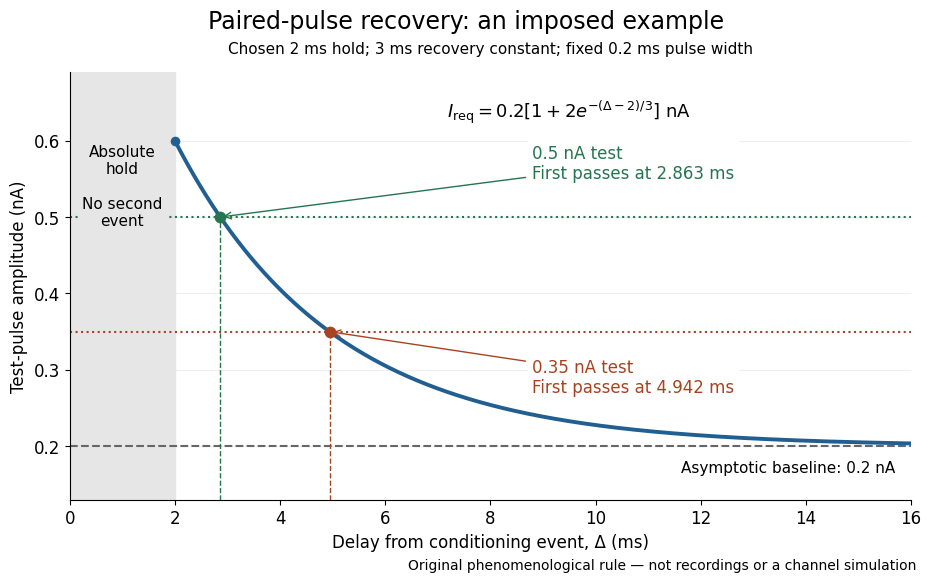

Reproduce this figure in Python. (Note: this script raises an exception after producing the figure.)
"""Original stipulated paired-pulse recovery; never experimental data.

Tested: Python 3.14.4, matplotlib 3.10.7, numpy 2.3.5.
Output matching basename.png in the current working directory.
Units: ms and nA. The absolute hold and scalar recovery are imposed rules,
not sodium/potassium channel dynamics or a Hodgkin-Huxley simulation.
"""
from pathlib import Path

import matplotlib
matplotlib.use('Agg')
import matplotlib.pyplot as plt
import numpy as np

HOLD_MS = 2.0
TAU_MS = 3.0
BASE_NA = 0.2
EXCESS = 2.0


def required_current(delay_ms):
    delay_ms = np.asarray(delay_ms, dtype=float)
    return np.where(delay_ms < HOLD_MS, np.inf,
                    BASE_NA * (1 + EXCESS * np.exp(-(delay_ms-HOLD_MS)/TAU_MS)))


def earliest_delay(current_na):
    if current_na <= BASE_NA:
        return np.inf
    return HOLD_MS + max(0.0, TAU_MS*np.log(EXCESS/(current_na/BASE_NA-1)))


def main():
    plt.rcParams.update({'font.size': 12, 'font.family': 'DejaVu Sans'})
    fig, ax = plt.subplots(figsize=(9.2, 5.5), layout='constrained')
    fig.set_facecolor('white')
    ax.set_facecolor('white')
    ax.axvspan(0, HOLD_MS, color='#e6e6e6')
    delay = np.linspace(HOLD_MS, 16, 700)
    ax.plot(delay, required_current(delay), color='#225f91', lw=2.8,
            label='Required amplitude after the hold')
    ax.scatter([HOLD_MS], [0.6], color='#225f91', s=35, zorder=5)
    ax.axhline(BASE_NA, color='#666666', ls='--', lw=1.5)
    ax.text(15.7, 0.182, 'Asymptotic baseline: 0.2 nA', ha='right', va='top', fontsize=11)
    for amplitude, color, label_y in [(0.35, '#a74321', 0.27), (0.5, '#267550', 0.55)]:
        first = earliest_delay(amplitude)
        ax.axhline(amplitude, color=color, lw=1.5, ls=':')
        ax.scatter([first], [amplitude], color=color, s=55, zorder=6)
        ax.plot([first, first], [0.13, amplitude], color=color, lw=1, ls='--')
        ax.annotate(f'{amplitude:g} nA test\nFirst passes at {first:.3f} ms',
                    xy=(first, amplitude), xytext=(8.8, label_y),
                    arrowprops={'arrowstyle': '->', 'color': color}, color=color,
                    bbox={'facecolor': 'white', 'edgecolor': 'none', 'pad': 3})
    ax.text(1.0, 0.54, 'Absolute\nhold\n\nNo second\nevent', ha='center', va='center', fontsize=11,
            bbox={'facecolor': '#e6e6e6', 'edgecolor': 'none', 'pad': 3})
    ax.text(9.5, 0.63, r'$I_{\rm req}=0.2[1+2e^{-(\Delta-2)/3}]$ nA', ha='center', fontsize=13)
    ax.set(xlim=(0, 16), ylim=(0.13, 0.69),
           xlabel='Delay from conditioning event, Δ (ms)',
           ylabel='Test-pulse amplitude (nA)')
    ax.spines[['top', 'right']].set_visible(False)
    ax.grid(axis='y', color='#eeeeee')
    ax.set_axisbelow(True)
    fig.suptitle('Paired-pulse recovery: an imposed example', fontsize=17)
    ax.set_title('Chosen 2 ms hold; 3 ms recovery constant; fixed 0.2 ms pulse width', fontsize=11, pad=13)
    fig.text(0.99, -0.025, 'Original phenomenological rule — not recordings or a channel simulation',
             ha='right', fontsize=10)
    fig.savefig(Path(__file__).with_suffix('.png').name, dpi=120,
                facecolor='white', bbox_inches='tight')
    plt.close(fig)


if __name__ == '__main__':
    main()
